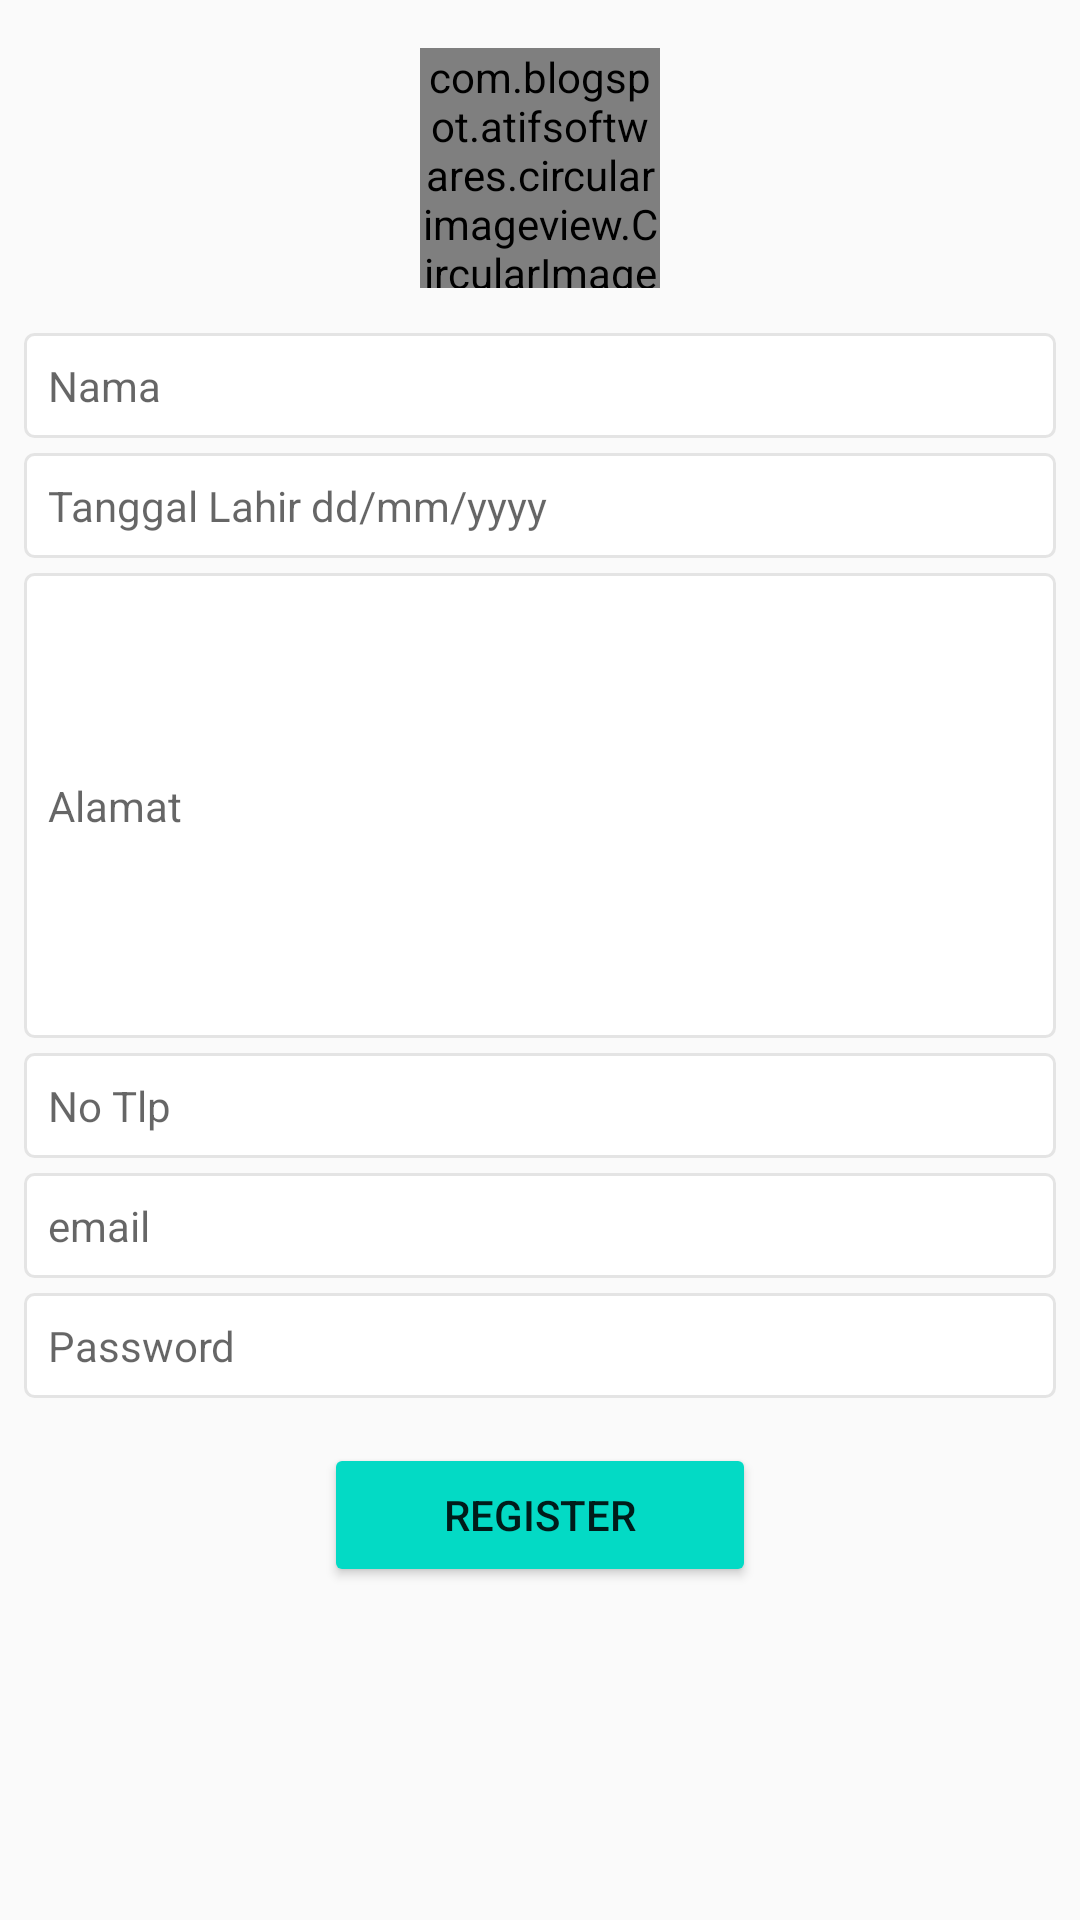

Layout XML and referenced resources for this Android screen:
<!-- AndroidManifest.xml: application theme AppTheme -->
<!-- res/layout/activity_signup.xml -->
<?xml version="1.0" encoding="utf-8"?>
<RelativeLayout
    xmlns:android="http://schemas.android.com/apk/res/android"
    xmlns:app="http://schemas.android.com/apk/res-auto"
    xmlns:tools="http://schemas.android.com/tools"
    android:layout_width="match_parent"
    android:layout_height="match_parent"
    android:padding="8dp"
        tools:context=".Signup">

    <com.blogspot.atifsoftwares.circularimageview.CircularImageView
            android:id="@+id/img_addFoto"
            android:layout_width="80dp"
            android:layout_height="80dp"
            android:layout_marginTop="8dp"
            android:layout_centerHorizontal="true"
            app:c_border="true"
            app:c_border_width="1dp"
            app:c_border_color="#e4e4e4"
            app:layout_constraintEnd_toEndOf="parent"
            app:layout_constraintStart_toStartOf="parent"
            app:layout_constraintTop_toTopOf="parent"
            app:srcCompat="@drawable/ic_baseline_add_a_photo_24" />

    <EditText
        android:id="@+id/et_namaSignup"
        android:layout_width="match_parent"
        android:layout_height="wrap_content"
        android:layout_below="@+id/img_addFoto"
        android:layout_marginTop="15dp"
        android:background="@drawable/shape_rectangle"
        android:ems="10"
        android:hint="Nama"
        android:inputType="textPersonName"
        android:padding="8dp"
        android:textSize="14sp"
        app:layout_constraintEnd_toEndOf="parent"
        app:layout_constraintStart_toStartOf="parent"
        app:layout_constraintTop_toBottomOf="@+id/img_addFoto" />

    <EditText
        android:id="@+id/et_ttl"
        android:layout_width="match_parent"
        android:layout_height="wrap_content"
        android:layout_below="@+id/et_namaSignup"
        android:layout_marginTop="5dp"
        android:background="@drawable/shape_rectangle"
        android:ems="10"
        android:hint="Tanggal Lahir dd/mm/yyyy"
        android:inputType="date"
        android:padding="8dp"
        android:textSize="14sp"
        app:layout_constraintEnd_toEndOf="parent"
        app:layout_constraintStart_toStartOf="parent"
        app:layout_constraintTop_toBottomOf="@+id/et_namaSignup" />

    <EditText
        android:id="@+id/et_alamat"
        android:layout_width="match_parent"
        android:layout_height="155dp"
        android:layout_below="@+id/et_ttl"
        android:layout_marginTop="5dp"
        android:background="@drawable/shape_rectangle"
        android:ems="10"
        android:hint="Alamat"
        android:inputType="textCapSentences|textMultiLine"
        android:padding="8dp"
        android:textSize="14sp"
        app:layout_constraintEnd_toEndOf="parent"
        app:layout_constraintStart_toStartOf="parent"
        app:layout_constraintTop_toBottomOf="@+id/et_ttl" />

    <EditText
        android:id="@+id/et_tlp"
        android:layout_width="match_parent"
        android:layout_height="wrap_content"
        android:layout_below="@+id/et_alamat"
        android:layout_marginTop="5dp"
        android:background="@drawable/shape_rectangle"
        android:hint="No Tlp"
        android:inputType="number"
        android:padding="8dp"
        android:textSize="14sp"
        app:layout_constraintEnd_toEndOf="parent"
        app:layout_constraintStart_toStartOf="parent"
        app:layout_constraintTop_toBottomOf="@+id/et_alamat" />

    <EditText
        android:id="@+id/et_emailSignup"
        android:layout_width="match_parent"
        android:layout_height="wrap_content"
        android:layout_below="@+id/et_tlp"
        android:layout_marginTop="5dp"
        android:background="@drawable/shape_rectangle"
        android:hint="email"
        android:inputType="textEmailAddress"
        android:padding="8dp"
        android:textSize="14sp"
        app:layout_constraintEnd_toEndOf="parent"
        app:layout_constraintStart_toStartOf="parent"
        app:layout_constraintTop_toBottomOf="@+id/et_tlp" />

    <EditText
        android:id="@+id/et_passwordSignup"
        android:layout_width="match_parent"
        android:layout_height="wrap_content"
        android:layout_below="@+id/et_emailSignup"
        android:layout_marginTop="5dp"
        android:background="@drawable/shape_rectangle"
        android:hint="Password"
        android:inputType="textPassword"
        android:padding="8dp"
        android:textSize="14sp"
        app:layout_constraintEnd_toEndOf="parent"
        app:layout_constraintStart_toStartOf="parent"
        app:layout_constraintTop_toBottomOf="@+id/et_tlp" />

    <Button
        android:id="@+id/btn_register"
        android:layout_width="wrap_content"
        android:layout_height="wrap_content"
        android:layout_below="@+id/et_passwordSignup"
        android:layout_alignParentStart="true"
        android:layout_alignParentEnd="true"
        android:layout_marginStart="100dp"
        android:layout_marginTop="15dp"
        android:layout_marginEnd="100dp"
        android:text="Register" />
</RelativeLayout>
<!-- resources referenced by this layout -->
<resources>
  <!-- drawable shape_rectangle (drawable) -->
  <?xml version="1.0" encoding="utf-8"?>
  <shape xmlns:android="http://schemas.android.com/apk/res/android"
      android:shape="rectangle">
      <stroke
          android:width="1dp"
          android:color="#e4e4e4"/>
      <solid
          android:color="#ffffff"/>
      <corners
          android:radius="3dp"/>
  </shape>
  <style name="AppTheme" parent="Theme.AppCompat.Light.DarkActionBar">
          
          <item name="colorPrimary">@color/colorPrimary</item>
          <item name="colorPrimaryDark">@color/colorPrimaryDark</item>
          <item name="colorAccent">@color/colorAccent</item>
          <item name="colorControlHighlight">@color/Biru</item>
          <item name="colorButtonNormal">@color/colorAccent</item>
      </style>
  <color name="colorPrimary">#6200EE</color>
  <color name="colorPrimaryDark">#3700B3</color>
  <color name="colorAccent">#03DAC5</color>
  <color name="Biru">#00FFFF</color>
</resources>
